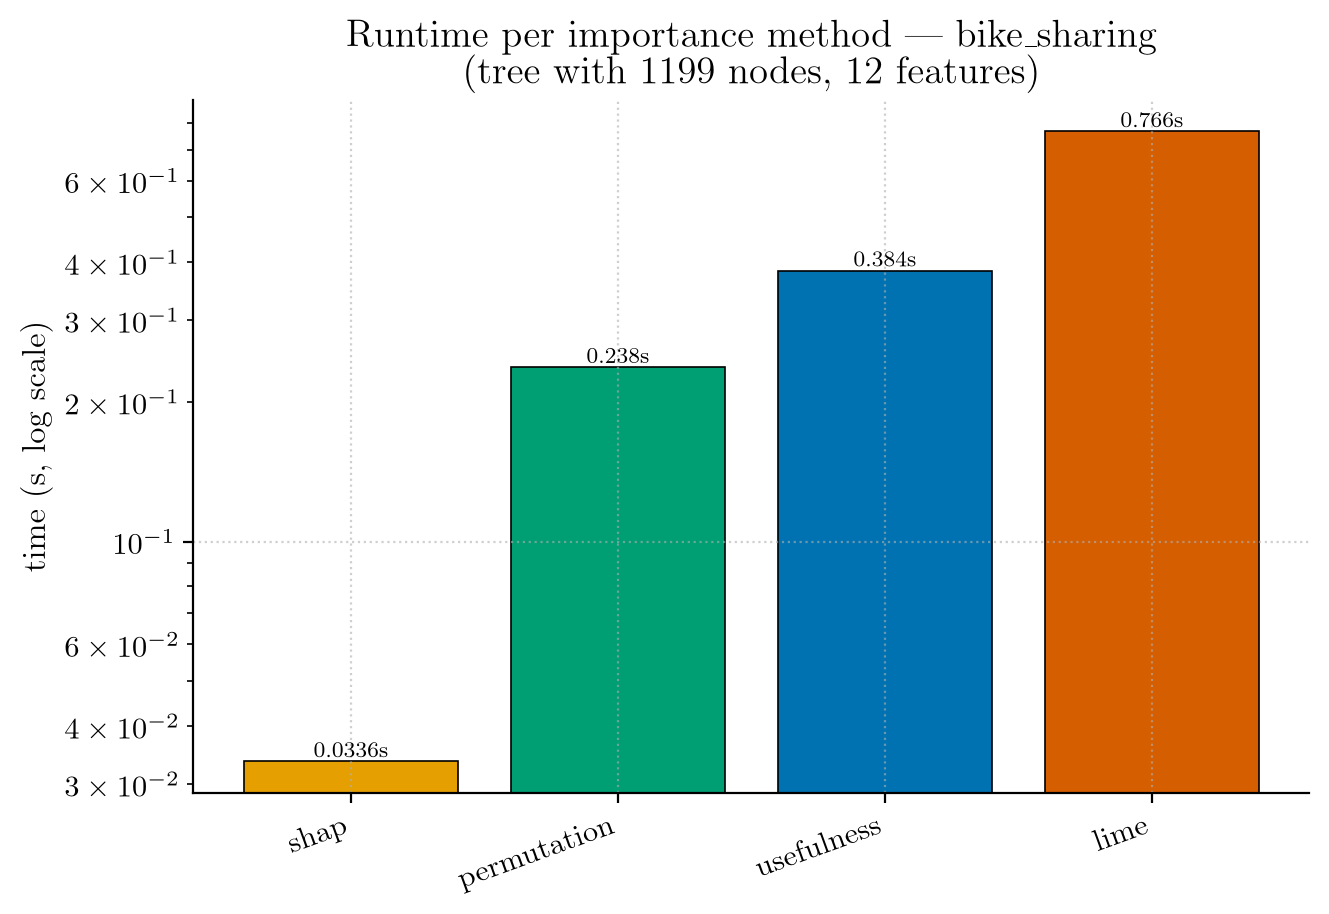

The file beside this chart, header and first rows:
method, time_s, n_nodes, n_features
usefulness, 0.3837, 1199, 12
permutation, 0.2375, 1199, 12
shap, 0.03356, 1199, 12
lime, 0.7656, 1199, 12
